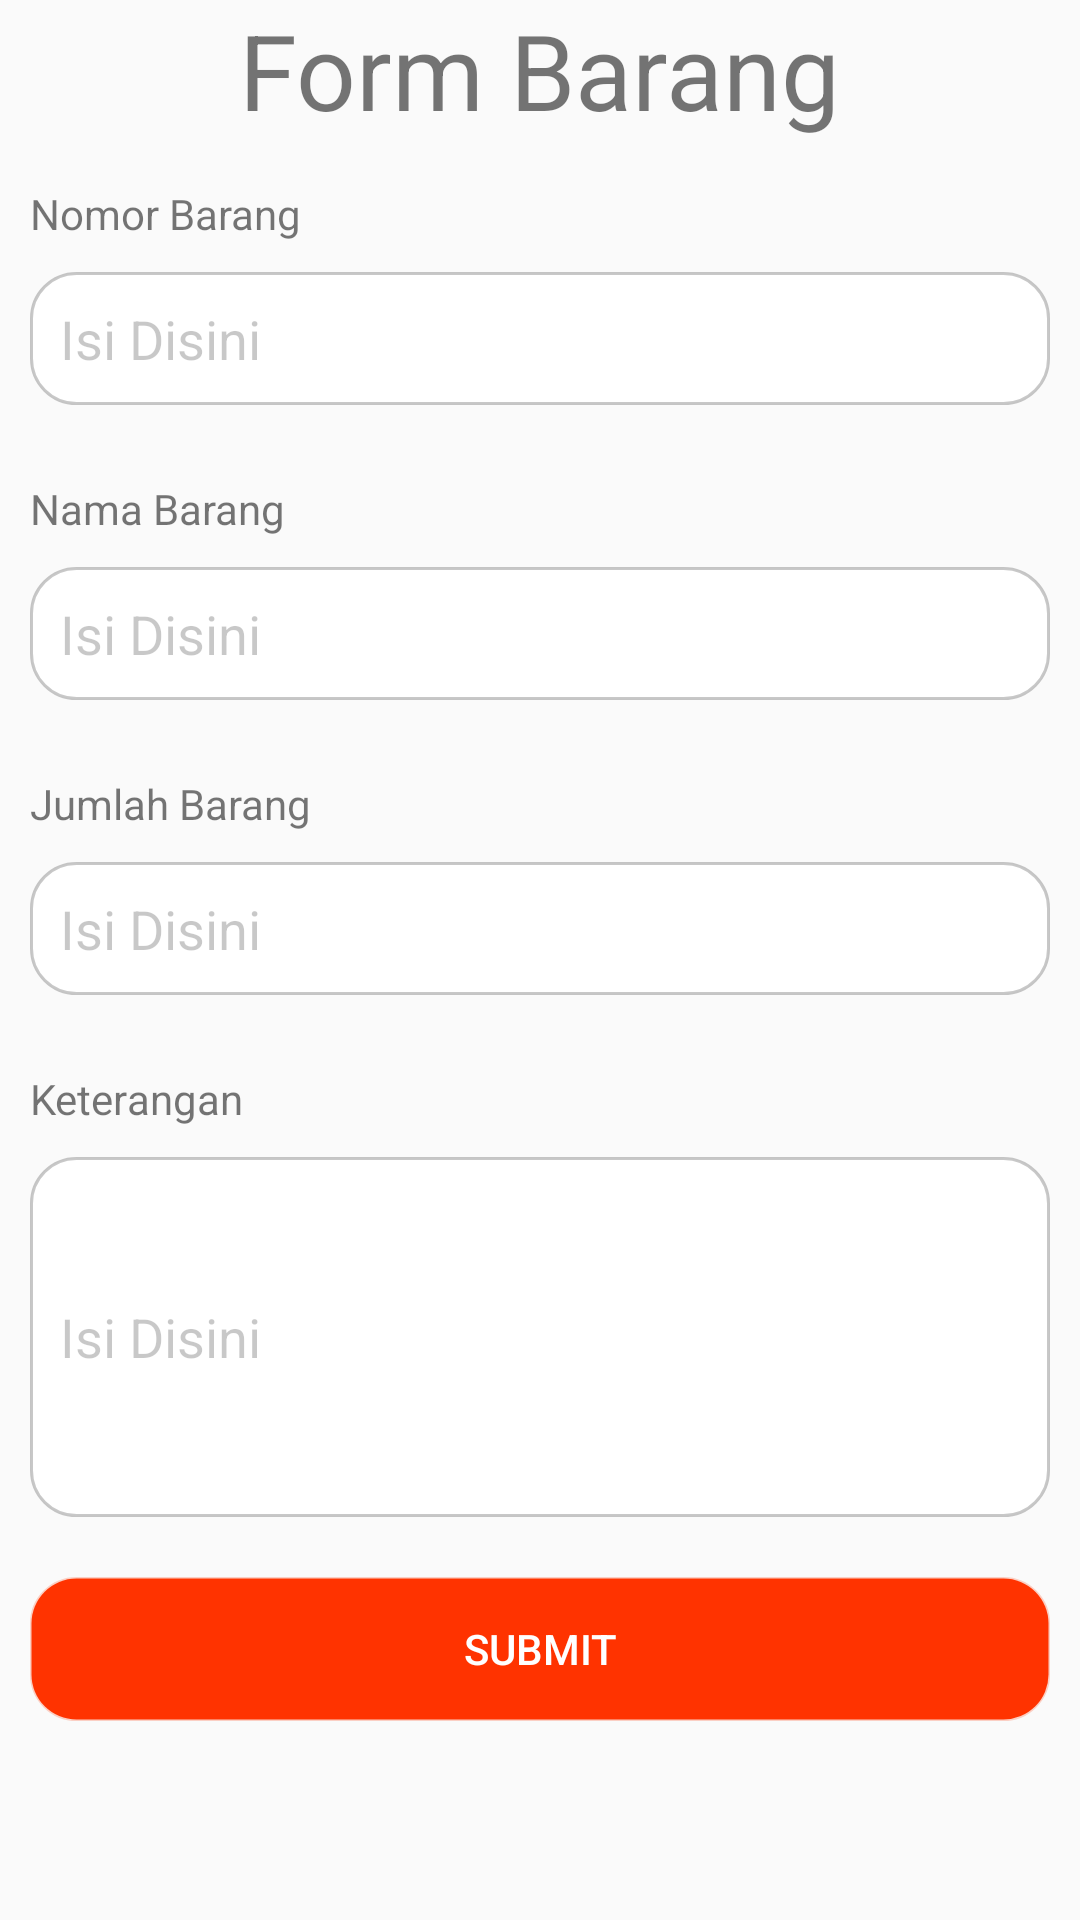

Android layout source for this screen:
<!-- AndroidManifest.xml: application theme AppTheme -->
<!-- res/layout/fragment_barang_form.xml -->
<?xml version="1.0" encoding="utf-8"?>
<ScrollView xmlns:android="http://schemas.android.com/apk/res/android"
    xmlns:tools="http://schemas.android.com/tools"
    android:layout_width="fill_parent"
    android:layout_height="fill_parent"
    tools:context=".Barang.BarangFragmentFormAdd">

    <RelativeLayout
    android:layout_width="fill_parent"
    android:layout_height="wrap_content">

    <TextView
        android:text = "Form Barang"
        android:layout_width="wrap_content"
        android:layout_height = "wrap_content"
        android:id = "@+id/textview"
        android:textSize = "35dp"
        android:layout_alignParentTop = "true"
        android:layout_centerHorizontal = "true" />

    <TextView
        android:text = "Nomor Barang"
        android:layout_width="wrap_content"
        android:layout_height = "wrap_content"
        android:id = "@+id/lable_nomor_barang"
        android:textSize = "14dp"
        android:layout_below="@+id/textview"
        android:layout_marginLeft="10dp"
        android:layout_marginTop="15dp" />

    <EditText
        android:layout_width="match_parent"
        android:layout_height="wrap_content"
        android:padding="10dip"
        android:background="@drawable/rounded_edittext"
        android:layout_below="@+id/lable_nomor_barang"
        android:layout_margin="10dp"
        android:layout_marginTop="10dp"
        android:hint="Isi Disini"
        android:textColorHint="@color/cardview_shadow_start_color"
        android:id = "@+id/nomor_barang"
        android:layout_centerHorizontal = "true" />

    <TextView
        android:text = "Nama Barang"
        android:layout_width="wrap_content"
        android:layout_height = "wrap_content"
        android:id = "@+id/lable_nama_barang"
        android:textSize = "14dp"
        android:layout_below="@+id/nomor_barang"
        android:layout_marginLeft="10dp"
        android:layout_marginTop="15dp" />

    <EditText
        android:layout_width="match_parent"
        android:layout_height="wrap_content"
        android:padding="10dip"
        android:background="@drawable/rounded_edittext"
        android:layout_below="@+id/lable_nama_barang"
        android:layout_margin="10dp"
        android:layout_marginTop="10dp"
        android:hint="Isi Disini"
        android:textColorHint="@color/cardview_shadow_start_color"
        android:id = "@+id/nama_barang"
        android:layout_centerHorizontal = "true" />

    <TextView
        android:text = "Jumlah Barang"
        android:layout_width="wrap_content"
        android:layout_height = "wrap_content"
        android:id = "@+id/lable_jumlah_barang"
        android:textSize = "14dp"
        android:layout_below="@+id/nama_barang"
        android:layout_marginLeft="10dp"
        android:layout_marginTop="15dp"/>

    <EditText
        android:layout_width="match_parent"
        android:layout_height="wrap_content"
        android:padding="10dip"
        android:background="@drawable/rounded_edittext"
        android:layout_below="@+id/lable_jumlah_barang"
        android:layout_margin="10dp"
        android:layout_marginTop="10dp"
        android:hint="Isi Disini"
        android:textColorHint="@color/cardview_shadow_start_color"
        android:id = "@+id/jumlah_barang"
        android:inputType = "number" />

    <TextView
        android:text = "Keterangan"
        android:layout_width="wrap_content"
        android:layout_height = "wrap_content"
        android:id = "@+id/lable_keterangan"
        android:textSize = "14dp"
        android:layout_below="@+id/jumlah_barang"
        android:layout_marginLeft="10dp"
        android:layout_marginTop="15dp"/>

        <EditText
            android:id="@+id/keterangan"
            android:layout_width="match_parent"
            android:layout_height="120dp"
            android:layout_below="@+id/lable_keterangan"
            android:layout_marginStart="10dp"
            android:layout_marginTop="10dp"
            android:layout_marginEnd="10dp"
            android:layout_marginBottom="10dp"
            android:background="@drawable/rounded_edittext"
            android:hint="Isi Disini"
            android:inputType="text|textMultiLine"
            android:padding="10dp"
            android:textColorHint="@color/cardview_shadow_start_color" />

    <Button
        android:id="@+id/submit"
        android:layout_width="match_parent"
        android:layout_height="wrap_content"
        android:layout_below="@+id/keterangan"
        android:layout_centerHorizontal="true"
        android:layout_marginTop="10dp"
        android:layout_marginLeft="10dp"
        android:layout_marginRight="10dp"
        android:backgroundTint="@color/brandColour"
        android:background="@drawable/rounded_edittext"
        android:text="Submit"
        android:textColor="@android:color/white" />

    </RelativeLayout>
</ScrollView>
<!-- resources referenced by this layout -->
<resources>
  <color name="brandColour">#FF3300</color>
  <!-- drawable rounded_edittext (drawable) -->
  <?xml version="1.0" encoding="utf-8"?>
  <shape xmlns:android="http://schemas.android.com/apk/res/android"
      android:shape="rectangle"
      android:padding="10dp">
  
      <solid android:color="#fff"/>
  
      <stroke android:width="1dip"
          android:color="@color/cardview_shadow_start_color" />
  
      <corners
          android:bottomRightRadius="15dp"
          android:bottomLeftRadius="15dp"
          android:topLeftRadius="15dp"
          android:topRightRadius="15dp" />
  
  </shape>
  <style name="AppTheme" parent="Theme.AppCompat.Light.DarkActionBar">
          
          <item name="colorPrimary">@color/colorPrimary</item>
          <item name="colorPrimaryDark">@color/colorPrimaryDark</item>
          <item name="colorAccent">@color/colorAccent</item>
      </style>
  <color name="colorPrimary">#e22f38</color>
  <color name="colorPrimaryDark">#c90007</color>
  <color name="colorAccent">#FF4081</color>
</resources>
